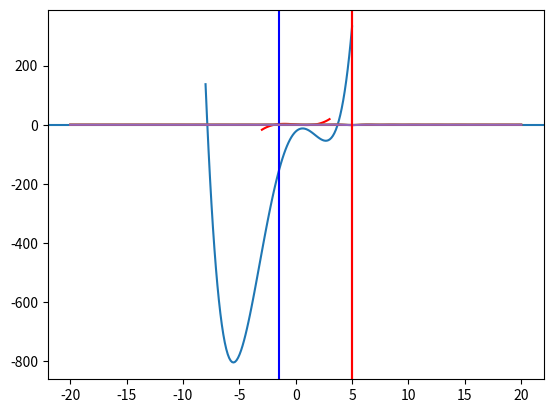
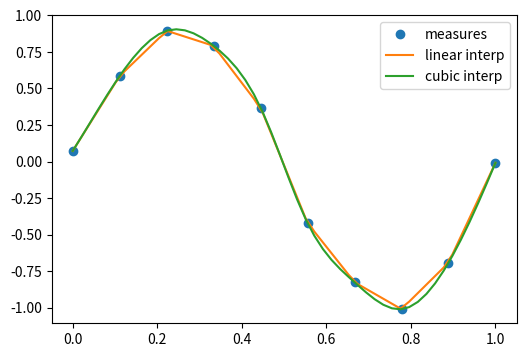

The script that saved these images, in order: (Note: this script raises an exception after producing the figures.)
import numpy as np
import matplotlib.pyplot as plt
from scipy import optimize

%matplotlib inline

def f(x):
    return x**3 - 3*x + 1

x = np.linspace(-3, 3, 100)
plt.axhline(0)
plt.plot(x, f(x),'r-')

from scipy.optimize import newton
# The Newton method just needs the initial point
x1, x2, x3 = newton(f, -3), newton(f, 0), newton(f, 3)
print(x1, x2, x3)

%timeit newton(f, 0)

from scipy.optimize import brentq
# Specifying the function and the range to look for zeroes is mandatory
x1, x2, x3 = brentq(f, -3, 0), brentq(f, 0, 1), brentq(f, 1,3)
print(x1, x2, x3)

%timeit brentq(f, 0, 1)

def f(x):
    return [x[1] - 3*x[0]*(x[0]+1)*(x[0]-1), .25*x[0]**2 + x[1]**2 - 1]

solutions = optimize.root(f, (0.5, 0.5))
# optimize.root returns an object which contains the result of the root finding
print(solutions)

print("\n\n Solution:\n x0 =", solutions['x'], "\n f(x0) =", f(solutions['x']))

def f(x):
    return x**4 + 3*(x-2)**3 - 15*(x)**2 + 1

x = np.linspace(-8, 5, 100)
plt.plot(x, f(x))

solution = optimize.minimize_scalar(f, method='Brent')
print(solution)

solution = optimize.minimize_scalar(f, method='bounded', bounds=[0, 6])
print(solution) # different algorithms return different objects

def f(x, offset):
    return -np.sinc(x - offset)

x = np.linspace(-20, 20, 100)
plt.plot(x, f(x, 5))

# note how additional function arguments are passed in
solution = optimize.minimize_scalar(f, args=(5,))
print(solution)

plt.plot(x, f(x, 5))
plt.axvline(solution['x'], color='b')

lower = np.random.uniform(-20, 20, 100)
upper = lower + 1
solutions = [optimize.minimize_scalar(f, args=(5,), bracket=(l, u)) for (l, u) in zip(lower, upper)]
# split the x range in intervals, and run minimize_scalar in each one, then pick the interval with the smallest minimum
idx = np.argmin([solution['fun'] for solution in solutions])
solution = solutions[idx]

plt.plot(x, f(x, 5))
plt.axvline(solution['x'], color='r')

from scipy.optimize import basinhopping

x0 = 10
# note how the parameters are passed to the function
solution = basinhopping(f, x0, stepsize=1, minimizer_kwargs={'args': (5,)}) 
print(solution)

plt.plot(x, f(x, 5))
plt.axvline(solution['x'], color='r')

# the actual measurements
measured_time = np.linspace(0, 1, 10)
noise = (np.random.random(10)*2 - 1) * 1.e-1
measures = np.sin(2 * np.pi * measured_time) + noise

# import scipy.interpolate
from scipy.interpolate import interp1d
# 1D linear interpolation
linear_interp = interp1d(measured_time, measures)
# cubic interpolation
cubic_interp = interp1d(measured_time, measures, kind='cubic')

# denser interval to plot the interpolating function
interpolation_time = np.linspace(0, 1, 50)

plt.figure(figsize=(6, 4))
# plot the data
plt.plot(measured_time, measures, 'o', ms=6, label='measures')
# plot linear interpolation
linear_results = linear_interp(interpolation_time)
plt.plot(interpolation_time, linear_results, label='linear interp')
# plot cubic interpolation
cubic_results = cubic_interp(interpolation_time)
plt.plot(interpolation_time, cubic_results, label='cubic interp')
plt.legend()

# checking the punctual results
x = 0.2
print("sin(", x, "):", np.sin(2 * np.pi * x), "\n",
       "linear prediction:",linear_interp(x), "\n",
       "cubic prediction:", cubic_interp(x))

from IPython.display import Image
Image("xkcd_curve_fitting.png")

# generate some data with a linear relation + add some random noise
x = np.linspace(0, 10, 20)
y = 1 + x * 2.5 + np.random.normal(scale=2, size=20)

# get the covariance. Numpy conveniently provides the np.cov() method
cov = np.cov(x, y, ddof=2)
b_hat = cov[0, 1] / cov[0, 0]
a_hat = np.mean(y - b_hat * x)

n = len(x)
ssr = np.sum((y - (a_hat + b_hat * x))**2)
sigma_b = np.sqrt( (ssr/(n-2)) / np.sum((x - np.mean(x))**2) )
sigma_a = np.sqrt( sigma_b**2 * np.sum(x**2) / n )

print("fitted alpha = %.2f +- %.2f" % (a_hat, sigma_a))
print("fitted beta  = %.2f +- %.2f" % (b_hat, sigma_b))
print("covariance:\n", cov)

# plot resulting line
plt.plot(x, y, 'o')
plt.plot(x, a_hat + b_hat * x)
plt.show()

x_data = np.linspace(-5, 5, num=50)
y_data = 2.9 * np.sin(1.5 * x_data) + np.random.normal(size=50)

plt.figure(figsize=(6, 4))
plt.scatter(x_data, y_data)

def f(x, A, nu):
    return A * np.sin(nu * x) # sine function with amplitude A and angular frequency

# fit by means of curve_fit
# p0 is a list of the initial guessed values for the parameters
popt, pcov = optimize.curve_fit(f, x_data, y_data, p0=[2, 2], full_output=False)
print("parameters:\n", popt)
print("covariance matrix:\n", pcov)
print("A = %.2f +- %.2f" % (popt[0], np.sqrt(pcov[0,0])))
print("f = %.2f +- %.2f" % (popt[1], np.sqrt(pcov[1,1])))

plt.scatter(x_data, y_data, label='data')
plt.plot(x_data, f(x_data, popt[0], popt[1]), label='fitted function')
plt.legend(loc='best')

ssr = np.sum((y - a_hat - b_hat * x)**2)
tss = np.sum((np.mean(y) - y)**2)

rsq = 1 - ssr / tss

print("R2 =", rsq, "\nR =", np.sqrt(rsq))
print("Covariance matrix:\n", np.corrcoef(x,y)) # check with the correlation matrix that R is the correlation coefficient

from scipy import stats

p = np.arange(0, 30, 0.1)
plt.plot(p, stats.chi2.pdf(p, df=4)) # very small p-value: model likely doesn't fit data
plt.plot(p, stats.chi2.pdf(p, df=8))
plt.plot(p, stats.chi2.pdf(p, df=12)) # very large p-value:
plt.axvline(12.7, color='r')

# assume random counts, e.g. sigma_i = sqrt(y_i). This is not always the case!
sigma_y = np.sqrt(np.abs(y)) 

# use plt.errorbar to plot points with the corresponding uncertainties
plt.errorbar(x, y, yerr=sigma_y, fmt='.k') 

ndof = len(x) - 1
print("n degrees of freedom =", ndof)
# calculate the chi^2
chi2 = np.sum(((y - (a_hat + b_hat * x))**2) / sigma_y)
print("chi2 =", chi2)
# calculate the p-value from the chi^2, the n.d.o.f., and the comulative chi^2 distribution
pvalue = 1. - stats.chi2.cdf(chi2, ndof)
print("p-value =", pvalue) # if the p-value is < 0.05, the fit is considered unsatisfactory

plt.plot(p, stats.chi2.cdf(p, df=ndof))
plt.fill_between(x, y, where=(x > chi2), color='lightblue')
plt.axvline(chi2, color='r')

# define function for F-test
def Ftest(ssr_1, ssr_2, ndof_1, ndof_2, nbins, verbose=False):
    F = ((ssr_1 - ssr_2)/(ndof_2 - ndof_1)) / (ssr_2/(nbins - ndof_2))
    CL = 1. - stats.f.cdf(F, ndof_2 - ndof_1, nbins - ndof_2)
    if verbose: print("CL: %.3f" % CL, ", additional parameter necessary:", "YES" if CL < 0.10 else "NO")
    return CL


# generate data according to a certain distribution + random noise
N = 100
x = np.linspace(0, 5., N)
rnd = np.random.normal(size=(N))
y = x**2 + rnd

# plot
fig, ax = plt.subplots(figsize=(10, 6)) # create the figure and the axes
ax.scatter(x=x, y=y, marker='o', c='darkblue', label="data")

# define fitting functions
def f1(x, a0, a1):
    return a0 + a1 * x

def f2(x, a0, a1, a2):
    return a0 + a1 * x + a2 * x**2

def f3(x, a0, a1, a2, a3):
    return a0 + a1 * x + a2 * x**2 + a3 * x**3

(fa0, fa1), cov = optimize.curve_fit(f1, x, y)
y1 = f1(x, fa0, fa1)
ax.plot(x, y1, color='r', label="linear")
ssr_1 = np.sum((y1 - y)**2)
ndof_1 = 2 - 1 # n of parameters - 1

(fa0, fa1, fa2), cov = optimize.curve_fit(f2, x, y)
y2 = f2(x, fa0, fa1, fa2)
ax.plot(x, y2, color='g', label="quadratic")
ssr_2 = np.sum((y2 - y)**2)
ndof_2 = 3 - 1 # n of parameters - 1

(fa0, fa1, fa2, fa3), cov = optimize.curve_fit(f3, x, y)
y3 = f3(x, fa0, fa1, fa2, fa3)
ax.plot(x, y3, color='y', label="cubic")
ssr_3 = np.sum((y3 - y)**2)
ndof_3 = 4 - 1 # n of parameters - 1

ax.legend(loc=(0.65, 0.8))

print("SSR:", ssr_1, ssr_2, ssr_3)

# run F-test
# test f2 vs f1
print("Test Linear vs Quadratic:")
cl_1_vs_2 = Ftest(ssr_1, ssr_2, ndof_1, ndof_2, N, verbose=True)

print("Test Quadratic vs Cubic:")
cl_2_vs_3 = Ftest(ssr_2, ssr_3, ndof_2, ndof_3, N, verbose=True)

